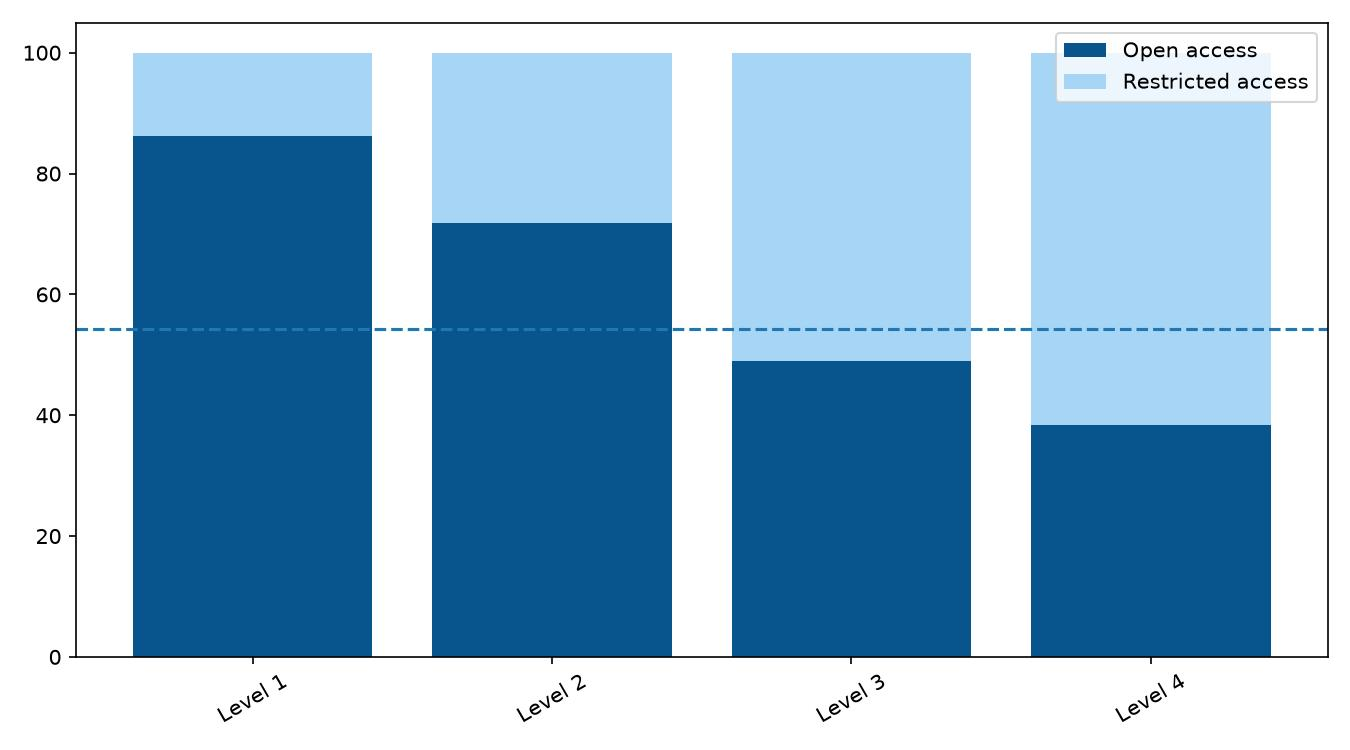

Source data for this figure (header and first rows):
Niveau; Accès ouvert; Accès restreint
1; 25; 4
2; 23; 9
3; 23; 24
4; 30; 48
